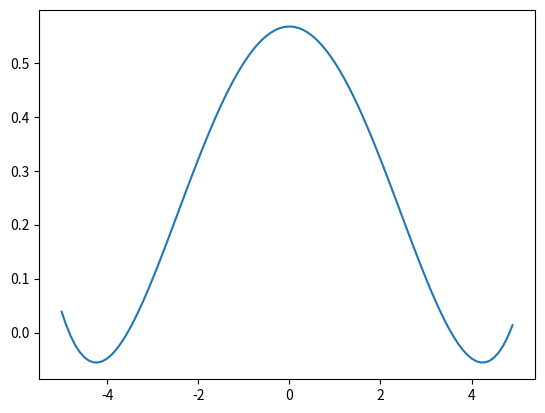

Python code for this plot:
import numpy as np
import matplotlib.pyplot as plt

#settings

N = 5
b = 5
a = -5
delta_x = abs(b - a) / N

#main

#calculate polynomial
def polynomial(x):
  result = 0
  temp_val = 0
  for i in range(N+1):
    temp_val = values[i][i]
    for j in range(i):
      temp_val *= (x - points[j][0])
    result += temp_val
  return result

#calculate points vector
points = np.zeros((N+1, 2))
temp = a
for i in range(N+1):
  points[i][0] = temp
  temp += delta_x
  points[i][1] = 1/(1+pow(points[i][0],2))

#set primary values matrix
values = np.zeros((N+1,N+1))
for i in range(N+1):
  values[i][0] = points[i][1]

#calculate final values matrix
for i in range(1, N+1):
  for j in range(i, N+1):
    values[j][i] = (values[j][i-1]-values[j-1][i-1])/(points[j][0]-points[j-i][0])

#plot function
result = []
result_argument = []
for i in np.arange(-5,5,0.1):
  result.append(polynomial(i))
  result_argument.append(i)

plt.plot(result_argument, result)
plt.show()